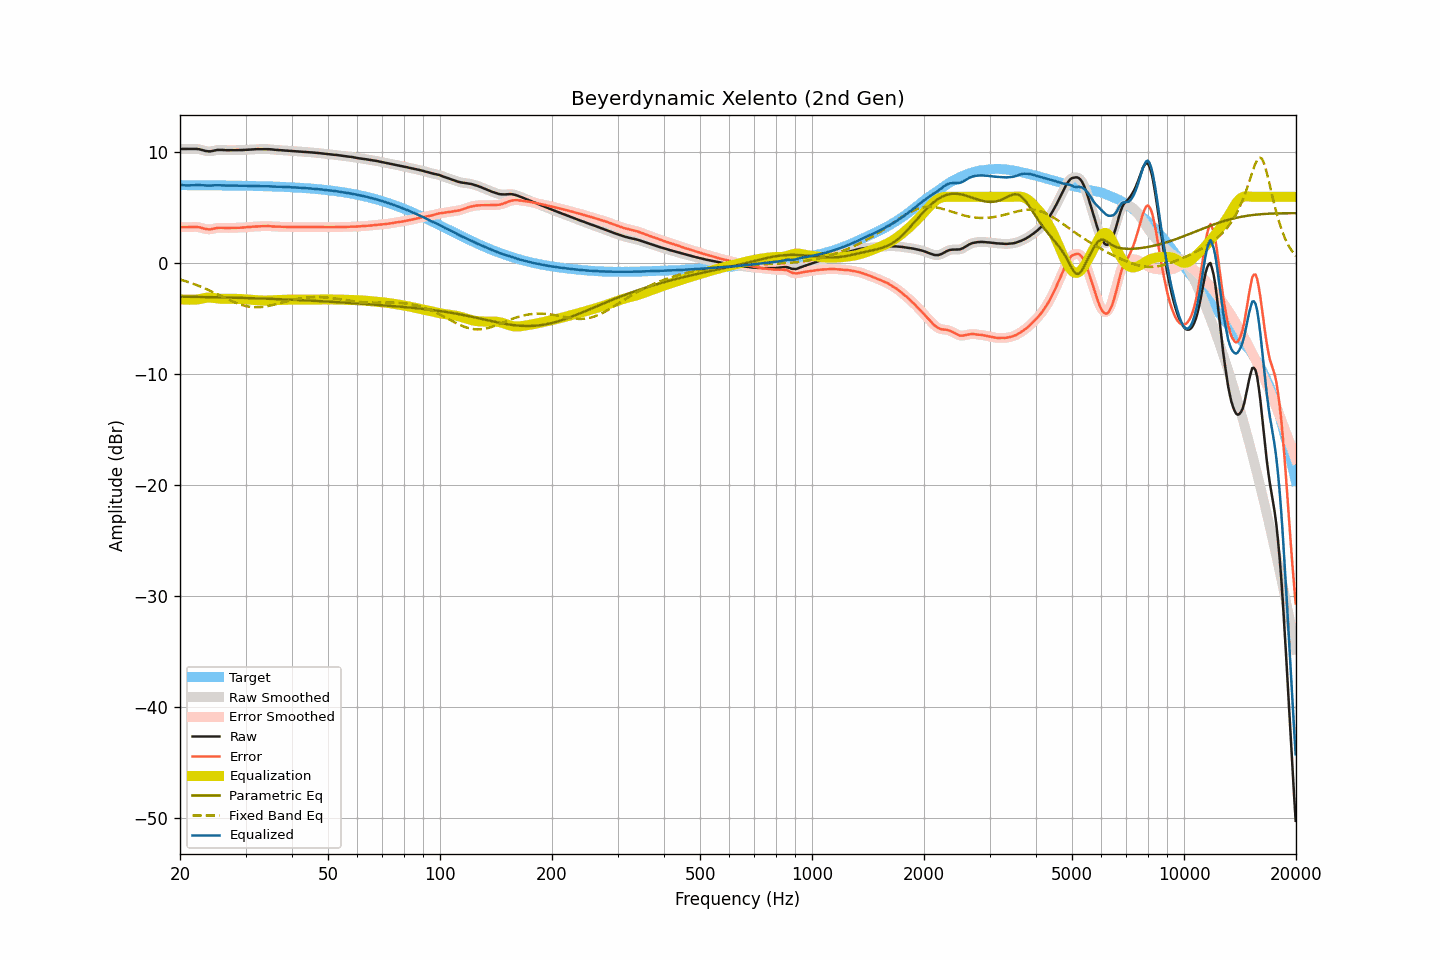

The table this chart was drawn from, first rows:
frequency, raw, smoothed, error, error_smoothed, equalization, parametric_eq, fixed_band_eq, equalized_raw, equalized_smoothed, target
20.00, 10.31, 10.31, 3.26, 3.26, -3.24, -3.00, -1.46, 7.07, 7.07, 7.05
20.20, 10.31, 10.31, 3.26, 3.26, -3.26, -3.01, -1.50, 7.06, 7.05, 7.05
20.40, 10.31, 10.31, 3.26, 3.26, -3.27, -3.01, -1.54, 7.04, 7.04, 7.05
20.61, 10.31, 10.31, 3.26, 3.26, -3.28, -3.01, -1.59, 7.04, 7.04, 7.05
20.81, 10.31, 10.31, 3.27, 3.27, -3.28, -3.01, -1.63, 7.03, 7.03, 7.05
21.02, 10.31, 10.31, 3.27, 3.27, -3.28, -3.01, -1.68, 7.03, 7.03, 7.05
21.23, 10.32, 10.32, 3.28, 3.27, -3.29, -3.02, -1.73, 7.04, 7.03, 7.05
21.44, 10.32, 10.33, 3.28, 3.28, -3.28, -3.02, -1.78, 7.04, 7.04, 7.04
21.66, 10.33, 10.33, 3.29, 3.29, -3.29, -3.02, -1.83, 7.05, 7.04, 7.04
21.87, 10.33, 10.33, 3.29, 3.29, -3.28, -3.02, -1.88, 7.05, 7.05, 7.04
22.09, 10.32, 10.33, 3.28, 3.28, -3.27, -3.03, -1.94, 7.05, 7.05, 7.04
22.31, 10.31, 10.31, 3.27, 3.27, -3.26, -3.03, -2.00, 7.06, 7.06, 7.04
22.54, 10.29, 10.29, 3.25, 3.25, -3.23, -3.03, -2.05, 7.06, 7.06, 7.04
22.76, 10.25, 10.25, 3.21, 3.21, -3.20, -3.03, -2.11, 7.05, 7.05, 7.04
22.99, 10.21, 10.21, 3.17, 3.17, -3.17, -3.04, -2.17, 7.04, 7.04, 7.04
23.22, 10.17, 10.17, 3.13, 3.13, -3.14, -3.04, -2.23, 7.03, 7.03, 7.04
23.45, 10.13, 10.14, 3.10, 3.10, -3.11, -3.04, -2.30, 7.02, 7.02, 7.04
23.69, 10.11, 10.11, 3.08, 3.08, -3.10, -3.04, -2.36, 7.02, 7.01, 7.04
23.92, 10.10, 10.10, 3.07, 3.07, -3.09, -3.05, -2.43, 7.01, 7.01, 7.03
24.16, 10.10, 10.11, 3.07, 3.08, -3.10, -3.05, -2.50, 7.01, 7.01, 7.03
24.40, 10.13, 10.13, 3.10, 3.10, -3.11, -3.05, -2.56, 7.02, 7.02, 7.03
24.65, 10.16, 10.16, 3.13, 3.13, -3.13, -3.06, -2.63, 7.03, 7.03, 7.03
24.89, 10.19, 10.19, 3.16, 3.16, -3.15, -3.06, -2.70, 7.04, 7.04, 7.03
25.14, 10.22, 10.22, 3.19, 3.19, -3.17, -3.06, -2.77, 7.05, 7.05, 7.03
25.39, 10.23, 10.23, 3.21, 3.20, -3.19, -3.07, -2.84, 7.05, 7.05, 7.03
25.65, 10.23, 10.24, 3.21, 3.21, -3.20, -3.07, -2.91, 7.04, 7.04, 7.03
25.91, 10.23, 10.23, 3.21, 3.21, -3.20, -3.07, -2.98, 7.03, 7.03, 7.02
26.16, 10.22, 10.22, 3.20, 3.20, -3.20, -3.08, -3.05, 7.02, 7.02, 7.02
26.43, 10.21, 10.21, 3.19, 3.19, -3.20, -3.08, -3.13, 7.01, 7.01, 7.02
26.69, 10.20, 10.21, 3.18, 3.19, -3.20, -3.08, -3.19, 7.00, 7.01, 7.02
26.96, 10.20, 10.21, 3.18, 3.19, -3.19, -3.09, -3.26, 7.01, 7.01, 7.02
27.23, 10.21, 10.21, 3.20, 3.19, -3.19, -3.09, -3.33, 7.02, 7.01, 7.02
27.50, 10.21, 10.21, 3.20, 3.20, -3.19, -3.09, -3.40, 7.02, 7.02, 7.01
27.77, 10.21, 10.21, 3.20, 3.20, -3.20, -3.10, -3.46, 7.02, 7.02, 7.01
28.05, 10.21, 10.21, 3.20, 3.20, -3.20, -3.10, -3.52, 7.01, 7.01, 7.01
28.33, 10.21, 10.21, 3.20, 3.20, -3.20, -3.10, -3.58, 7.01, 7.01, 7.01
28.62, 10.21, 10.21, 3.21, 3.21, -3.21, -3.11, -3.63, 7.00, 7.00, 7.01
28.90, 10.21, 10.21, 3.21, 3.21, -3.21, -3.11, -3.69, 7.00, 7.00, 7.00
29.19, 10.22, 10.22, 3.22, 3.22, -3.22, -3.12, -3.74, 7.00, 7.00, 7.00
29.48, 10.22, 10.22, 3.22, 3.23, -3.23, -3.12, -3.78, 6.99, 7.00, 7.00
29.78, 10.23, 10.23, 3.24, 3.24, -3.24, -3.12, -3.82, 6.99, 6.99, 7.00
30.08, 10.24, 10.24, 3.25, 3.25, -3.25, -3.13, -3.85, 6.99, 6.99, 6.99
30.38, 10.25, 10.25, 3.26, 3.26, -3.26, -3.13, -3.88, 6.99, 6.99, 6.99
30.68, 10.26, 10.26, 3.27, 3.27, -3.27, -3.14, -3.91, 6.99, 6.99, 6.99
30.99, 10.27, 10.27, 3.29, 3.29, -3.29, -3.14, -3.93, 6.99, 6.99, 6.98
31.30, 10.28, 10.28, 3.30, 3.30, -3.30, -3.15, -3.94, 6.98, 6.98, 6.98
31.61, 10.29, 10.29, 3.31, 3.31, -3.31, -3.15, -3.96, 6.98, 6.98, 6.98
31.93, 10.29, 10.30, 3.32, 3.32, -3.32, -3.15, -3.96, 6.97, 6.98, 6.98
32.24, 10.30, 10.30, 3.33, 3.33, -3.33, -3.16, -3.96, 6.97, 6.97, 6.97
32.57, 10.30, 10.30, 3.33, 3.33, -3.34, -3.16, -3.96, 6.97, 6.97, 6.97
32.89, 10.30, 10.31, 3.34, 3.34, -3.35, -3.17, -3.95, 6.96, 6.96, 6.96
33.22, 10.31, 10.31, 3.35, 3.35, -3.35, -3.17, -3.93, 6.96, 6.96, 6.96
33.55, 10.31, 10.31, 3.36, 3.36, -3.36, -3.18, -3.92, 6.96, 6.96, 6.96
33.89, 10.31, 10.31, 3.36, 3.36, -3.36, -3.18, -3.89, 6.96, 6.96, 6.95
34.23, 10.31, 10.31, 3.36, 3.36, -3.36, -3.19, -3.87, 6.96, 6.96, 6.95
34.57, 10.30, 10.30, 3.36, 3.36, -3.35, -3.19, -3.84, 6.95, 6.95, 6.94
34.92, 10.29, 10.29, 3.35, 3.35, -3.35, -3.20, -3.81, 6.95, 6.94, 6.94
35.27, 10.27, 10.27, 3.34, 3.34, -3.34, -3.21, -3.78, 6.93, 6.93, 6.94
35.62, 10.25, 10.26, 3.32, 3.33, -3.33, -3.21, -3.74, 6.92, 6.92, 6.93
35.97, 10.24, 10.24, 3.32, 3.32, -3.32, -3.22, -3.71, 6.92, 6.92, 6.93
... 635 more rows
